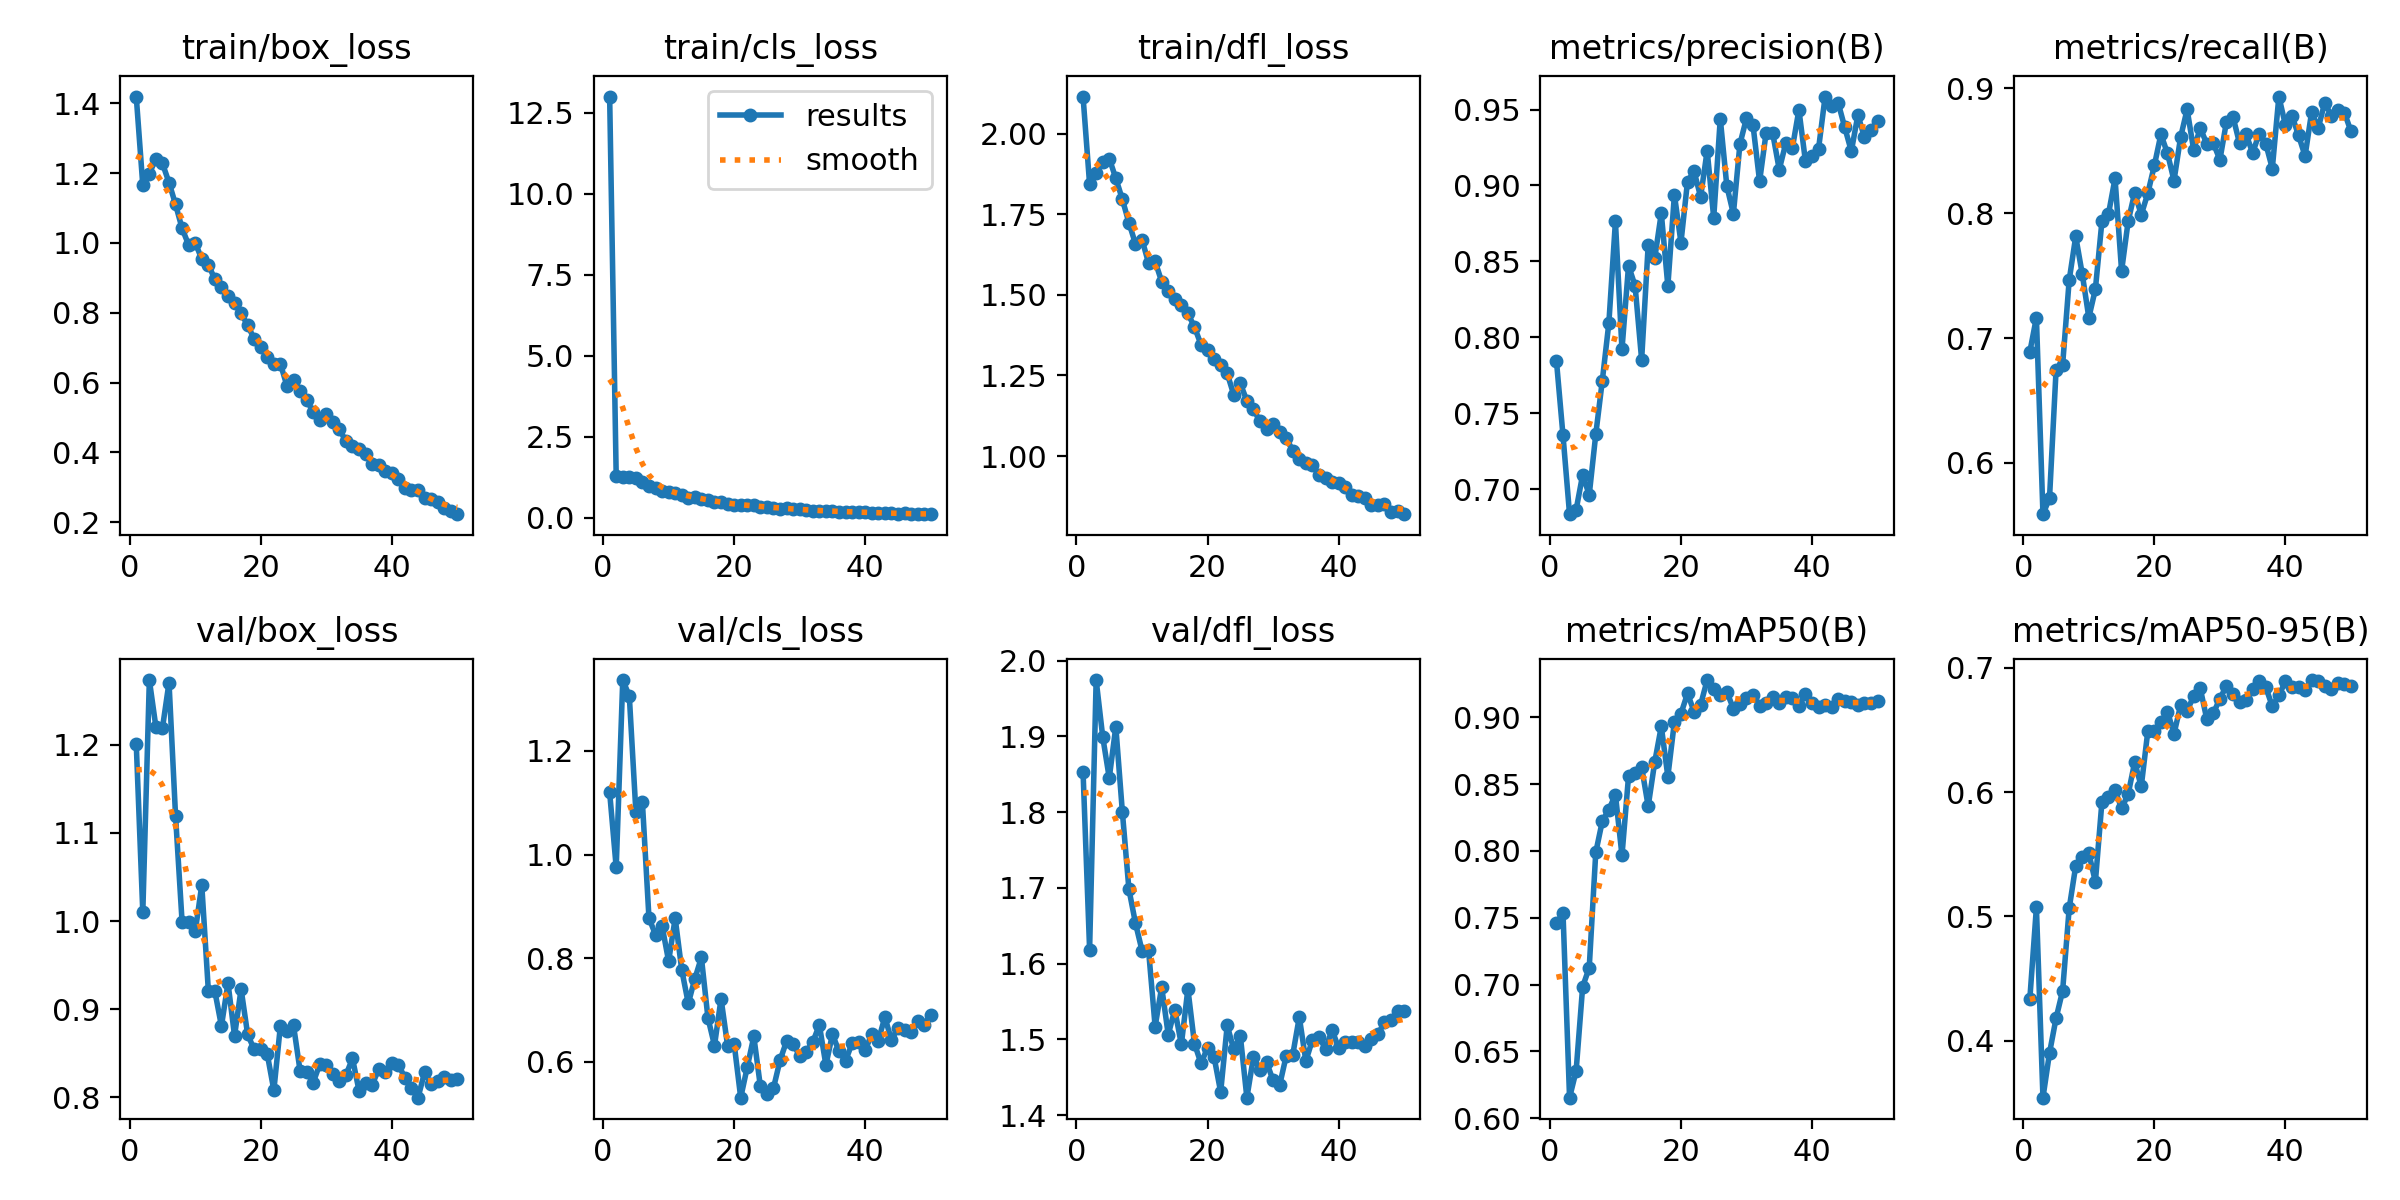

The file beside this chart, header and first rows:
epoch, time, train/box_loss, train/cls_loss, train/dfl_loss, metrics/precision(B), metrics/recall(B), metrics/mAP50(B), metrics/mAP50-95(B), val/box_loss, val/cls_loss, val/dfl_loss, lr/pg0, lr/pg1, lr/pg2
1, 296.2, 1.419, 13, 2.115, 0.7845, 0.6891, 0.7457, 0.4339, 1.201, 1.12, 1.854, 0.001664, 0.001664, 0.06838
2, 558.8, 1.165, 1.278, 1.843, 0.7354, 0.7164, 0.7537, 0.5073, 1.01, 0.9751, 1.619, 0.003265, 0.003265, 0.03665
3, 800.5, 1.199, 1.25, 1.879, 0.6836, 0.559, 0.6153, 0.3542, 1.273, 1.337, 1.975, 0.004799, 0.004799, 0.004851
4, 1049, 1.241, 1.249, 1.912, 0.6864, 0.5718, 0.6353, 0.3901, 1.22, 1.306, 1.9, 0.004703, 0.004703, 0.004703
5, 1305, 1.228, 1.228, 1.923, 0.7096, 0.6741, 0.6984, 0.4181, 1.219, 1.083, 1.845, 0.004604, 0.004604, 0.004604
6, 1550, 1.173, 1.096, 1.862, 0.6963, 0.6786, 0.7125, 0.4402, 1.27, 1.1, 1.913, 0.004505, 0.004505, 0.004505
7, 1797, 1.11, 0.9953, 1.796, 0.7361, 0.7463, 0.7989, 0.5064, 1.119, 0.8774, 1.8, 0.004406, 0.004406, 0.004406
8, 2035, 1.041, 0.9176, 1.724, 0.7716, 0.7814, 0.8224, 0.5407, 0.9985, 0.8454, 1.698, 0.004307, 0.004307, 0.004307
9, 2284, 0.9941, 0.8355, 1.659, 0.8095, 0.7512, 0.8309, 0.5478, 0.9993, 0.8624, 1.653, 0.004208, 0.004208, 0.004208
10, 2531, 1.001, 0.7909, 1.672, 0.8763, 0.7164, 0.8422, 0.5509, 0.9882, 0.7942, 1.617, 0.004109, 0.004109, 0.004109
11, 2772, 0.954, 0.7694, 1.598, 0.7921, 0.7391, 0.7966, 0.5279, 1.041, 0.8771, 1.618, 0.00401, 0.00401, 0.00401
12, 3020, 0.938, 0.717, 1.604, 0.8471, 0.7935, 0.8559, 0.5923, 0.9212, 0.7776, 1.517, 0.003911, 0.003911, 0.003911
13, 3262, 0.8956, 0.6168, 1.541, 0.8339, 0.7994, 0.8583, 0.5958, 0.9202, 0.7128, 1.569, 0.003812, 0.003812, 0.003812
14, 3509, 0.8742, 0.6476, 1.512, 0.7853, 0.8278, 0.8628, 0.6017, 0.8809, 0.7604, 1.506, 0.003713, 0.003713, 0.003713
15, 3759, 0.8473, 0.5963, 1.488, 0.8608, 0.7537, 0.8335, 0.5869, 0.9297, 0.8014, 1.539, 0.003614, 0.003614, 0.003614
16, 3995, 0.8269, 0.5634, 1.47, 0.8521, 0.7935, 0.8666, 0.5984, 0.8698, 0.6849, 1.493, 0.003515, 0.003515, 0.003515
17, 4246, 0.7981, 0.482, 1.443, 0.8818, 0.8164, 0.8933, 0.6242, 0.9229, 0.6315, 1.566, 0.003416, 0.003416, 0.003416
18, 4494, 0.7646, 0.4816, 1.4, 0.8338, 0.7988, 0.8557, 0.6046, 0.8713, 0.7219, 1.494, 0.003317, 0.003317, 0.003317
19, 4750, 0.7248, 0.4214, 1.346, 0.8939, 0.8159, 0.8966, 0.649, 0.8544, 0.6311, 1.468, 0.003218, 0.003218, 0.003218
20, 4984, 0.7015, 0.4069, 1.328, 0.8624, 0.8383, 0.9027, 0.6489, 0.8545, 0.6349, 1.489, 0.003119, 0.003119, 0.003119
21, 5235, 0.674, 0.3921, 1.3, 0.9026, 0.8632, 0.9179, 0.6563, 0.8487, 0.531, 1.477, 0.00302, 0.00302, 0.00302
22, 5482, 0.654, 0.387, 1.282, 0.9093, 0.848, 0.9043, 0.6649, 0.8081, 0.5899, 1.43, 0.002921, 0.002921, 0.002921
23, 5730, 0.6539, 0.3824, 1.256, 0.8925, 0.8262, 0.9094, 0.647, 0.8815, 0.649, 1.518, 0.002822, 0.002822, 0.002822
24, 5974, 0.5902, 0.3344, 1.19, 0.9229, 0.8607, 0.9279, 0.6698, 0.8748, 0.5528, 1.487, 0.002723, 0.002723, 0.002723
25, 6225, 0.6085, 0.3466, 1.225, 0.8787, 0.8832, 0.9209, 0.6656, 0.8816, 0.5373, 1.505, 0.002624, 0.002624, 0.002624
26, 6483, 0.5757, 0.3121, 1.171, 0.944, 0.8508, 0.9167, 0.6773, 0.8302, 0.5494, 1.423, 0.002525, 0.002525, 0.002525
27, 6741, 0.5508, 0.2837, 1.145, 0.8996, 0.8682, 0.919, 0.6836, 0.8285, 0.6029, 1.476, 0.002426, 0.002426, 0.002426
28, 6982, 0.5158, 0.2964, 1.108, 0.8813, 0.8557, 0.9066, 0.6588, 0.8168, 0.6401, 1.46, 0.002327, 0.002327, 0.002327
29, 7240, 0.4923, 0.2757, 1.083, 0.9273, 0.8562, 0.9099, 0.6635, 0.8376, 0.6346, 1.47, 0.002228, 0.002228, 0.002228
30, 7484, 0.51, 0.2669, 1.1, 0.9443, 0.8427, 0.9142, 0.6752, 0.8368, 0.6115, 1.446, 0.002129, 0.002129, 0.002129
31, 7744, 0.4862, 0.2305, 1.075, 0.9396, 0.8731, 0.9167, 0.6855, 0.8265, 0.62, 1.439, 0.00203, 0.00203, 0.00203
32, 7989, 0.4661, 0.2263, 1.057, 0.9027, 0.8772, 0.9088, 0.6792, 0.8183, 0.6381, 1.478, 0.001931, 0.001931, 0.001931
33, 8244, 0.4322, 0.216, 1.016, 0.9348, 0.856, 0.9105, 0.6722, 0.8253, 0.6712, 1.479, 0.001832, 0.001832, 0.001832
34, 8500, 0.4179, 0.2164, 0.9899, 0.9344, 0.8632, 0.9151, 0.6745, 0.8442, 0.594, 1.529, 0.001733, 0.001733, 0.001733
35, 8753, 0.4096, 0.2063, 0.9784, 0.9105, 0.8483, 0.911, 0.683, 0.8074, 0.6531, 1.471, 0.001634, 0.001634, 0.001634
36, 8989, 0.3948, 0.1914, 0.972, 0.9278, 0.8638, 0.9154, 0.6895, 0.8158, 0.6204, 1.499, 0.001535, 0.001535, 0.001535
37, 9237, 0.368, 0.1911, 0.9412, 0.9246, 0.8557, 0.9142, 0.6845, 0.8142, 0.602, 1.503, 0.001436, 0.001436, 0.001436
38, 9502, 0.364, 0.1845, 0.9331, 0.9498, 0.8358, 0.9082, 0.6692, 0.8321, 0.6364, 1.488, 0.001337, 0.001337, 0.001337
39, 9746, 0.3473, 0.185, 0.9201, 0.9159, 0.8934, 0.9177, 0.6779, 0.8284, 0.6379, 1.512, 0.001238, 0.001238, 0.001238
40, 9996, 0.3412, 0.1767, 0.9168, 0.9196, 0.8707, 0.9106, 0.6891, 0.8388, 0.6228, 1.489, 0.001139, 0.001139, 0.001139
41, 10252, 0.3235, 0.1536, 0.9027, 0.9243, 0.8781, 0.9075, 0.6843, 0.8369, 0.6535, 1.496, 0.00104, 0.00104, 0.00104
42, 10500, 0.2978, 0.1467, 0.8798, 0.9585, 0.8624, 0.909, 0.6846, 0.8224, 0.6411, 1.496, 0.000941, 0.000941, 0.000941
43, 10757, 0.2938, 0.1421, 0.8769, 0.9524, 0.8459, 0.9079, 0.6821, 0.8105, 0.6864, 1.497, 0.000842, 0.000842, 0.000842
44, 11000, 0.2929, 0.163, 0.8708, 0.9542, 0.881, 0.914, 0.6902, 0.7997, 0.6422, 1.491, 0.000743, 0.000743, 0.000743
45, 11243, 0.269, 0.1331, 0.8479, 0.9382, 0.8681, 0.9124, 0.6891, 0.8285, 0.6657, 1.501, 0.000644, 0.000644, 0.000644
46, 11506, 0.2673, 0.1362, 0.8483, 0.9225, 0.8885, 0.9114, 0.6855, 0.8148, 0.6609, 1.507, 0.000545, 0.000545, 0.000545
47, 11765, 0.2575, 0.129, 0.852, 0.9464, 0.8781, 0.9095, 0.6829, 0.8184, 0.6586, 1.522, 0.000446, 0.000446, 0.000446
48, 12014, 0.2416, 0.1143, 0.8279, 0.9317, 0.883, 0.9108, 0.6876, 0.8235, 0.6796, 1.525, 0.000347, 0.000347, 0.000347
49, 12263, 0.2315, 0.1142, 0.8305, 0.9368, 0.8806, 0.9109, 0.6868, 0.8198, 0.6719, 1.537, 0.000248, 0.000248, 0.000248
50, 12530, 0.2231, 0.1133, 0.8197, 0.9422, 0.8657, 0.9121, 0.6852, 0.8203, 0.6905, 1.538, 0.000149, 0.000149, 0.000149
